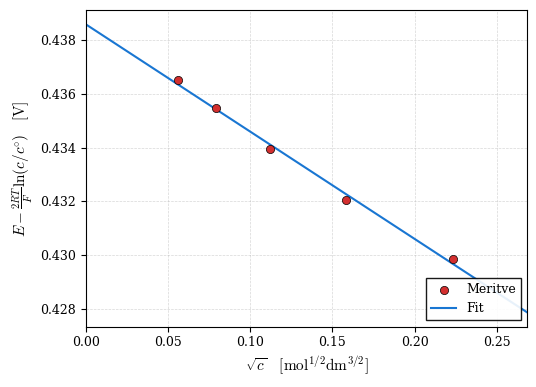

Recreate this plot in Python.
import matplotlib.pyplot as plt
import numpy as np
from scipy.stats import linregress

# ==========================================
# 1. PODATKI IZ TVOJE TABELE
# ==========================================
# Koncentracija c v M
c_podatki = np.array([0.05, 0.025, 0.0125, 0.00625, 0.003125]) 
# Napetost U v mV
U_podatki = np.array([275.9, 242.5, 208.8, 174.7, 140.1]) 

# ==========================================
# 2. KONSTANTE IN PRERAČUNI OSEH
# ==========================================
R = 8.31446        # Plinska konstanta [J / (mol K)]
F = 96485.3        # Faradayeva konstanta [C / mol]
T = 25 + 273.15    # 25 °C v Kelvine [K]
c_st = 1.0         # Standardna koncentracija [M]

# Pretvorba U iz mV v V, da se enote ujemajo s konstantami R, T, F
E_V = U_podatki / 1000.0

# Izračun koordinat za graf
x = np.sqrt(c_podatki)
# Izračun y po formuli: E - (2RT/F) * ln(c/c_st)
y = E_V - (2 * R * T) * np.log(c_podatki)/F
#y=np.array([0.4261, 0.4264, 0.4261, 0.4253, 0.4242])
print(y)

# Linearna regresija (fittanje premice)
res = linregress(x, y)
k, n, k_napaka = res.slope, res.intercept, res.stderr

# Izpis izračunanih vrednosti v terminal (za vnos v tekst poročila)
print("--- REZULTATI FITANJA ---")
print(f"Naklon premice (k): {k:.4f} ± {k_napaka:.4f} V/M^0.5")
print(f"Odsek na osi y (n): {n:.4f} V")

# ==========================================
# 3. STILSKA PRILAGODITEV ZA LATEX
# ==========================================
plt.rcParams.update({
    "font.family": "serif",
    "font.serif": ["Computer Modern Roman"] + plt.rcParams["font.serif"],
    "font.size": 11,
    "axes.labelsize": 11,
    "legend.fontsize": 9,
    "xtick.labelsize": 9,
    "ytick.labelsize": 9,
    "mathtext.fontset": "cm"
})

# Ustvarjanje slike (dimenzije primerne za standardno širino strani)
fig, ax = plt.subplots(figsize=(5.5, 4))

# Izris eksperimentalnih točk
ax.scatter(x, y, color='#d32f2f', edgecolor='k', linewidth=0.5, s=35, label='Meritve', zorder=5)

# Generiranje točk za izris fitane premice (malo čez meje podatkov za lepši izgled)
x_fit = np.linspace(0, max(x) * 1.2, 100)
y_fit = k * x_fit + n
ax.plot(x_fit, y_fit, color='#1976d2', linestyle='-', linewidth=1.5,
        label=f'Fit')

# Oznake osi (spremenljivke poševno, enote pokončno v oglatih oklepajih)
ax.set_xlabel('$\\sqrt{c} \\quad [\\mathrm{mol}^{1/2}\\mathrm{dm}^{3/2}]$')
ax.set_ylabel('$E - \\frac{2RT}{F}\\ln(c/c^{\\circ}) \\quad [\\mathrm{V}]$')

# Mreža in legenda
ax.grid(True, linestyle='--', alpha=0.5, linewidth=0.5)
ax.legend(loc='lower right', frameon=True, fancybox=False, edgecolor='k', framealpha=0.9)

# Nastavitev tesnejših meja oseh glede na tvoje podatke
ax.set_xlim(0, max(x) * 1.2)

# Avtomatska postavitev, da dolga enačba na y-osi ne bo odrezana
plt.tight_layout()

# Shranjevanje v PDF formatu (brez izgube kakovosti pri povečavi v LaTeX-u)
plt.savefig('srednji koeficient.pdf', format='pdf', bbox_inches='tight')
plt.show()
